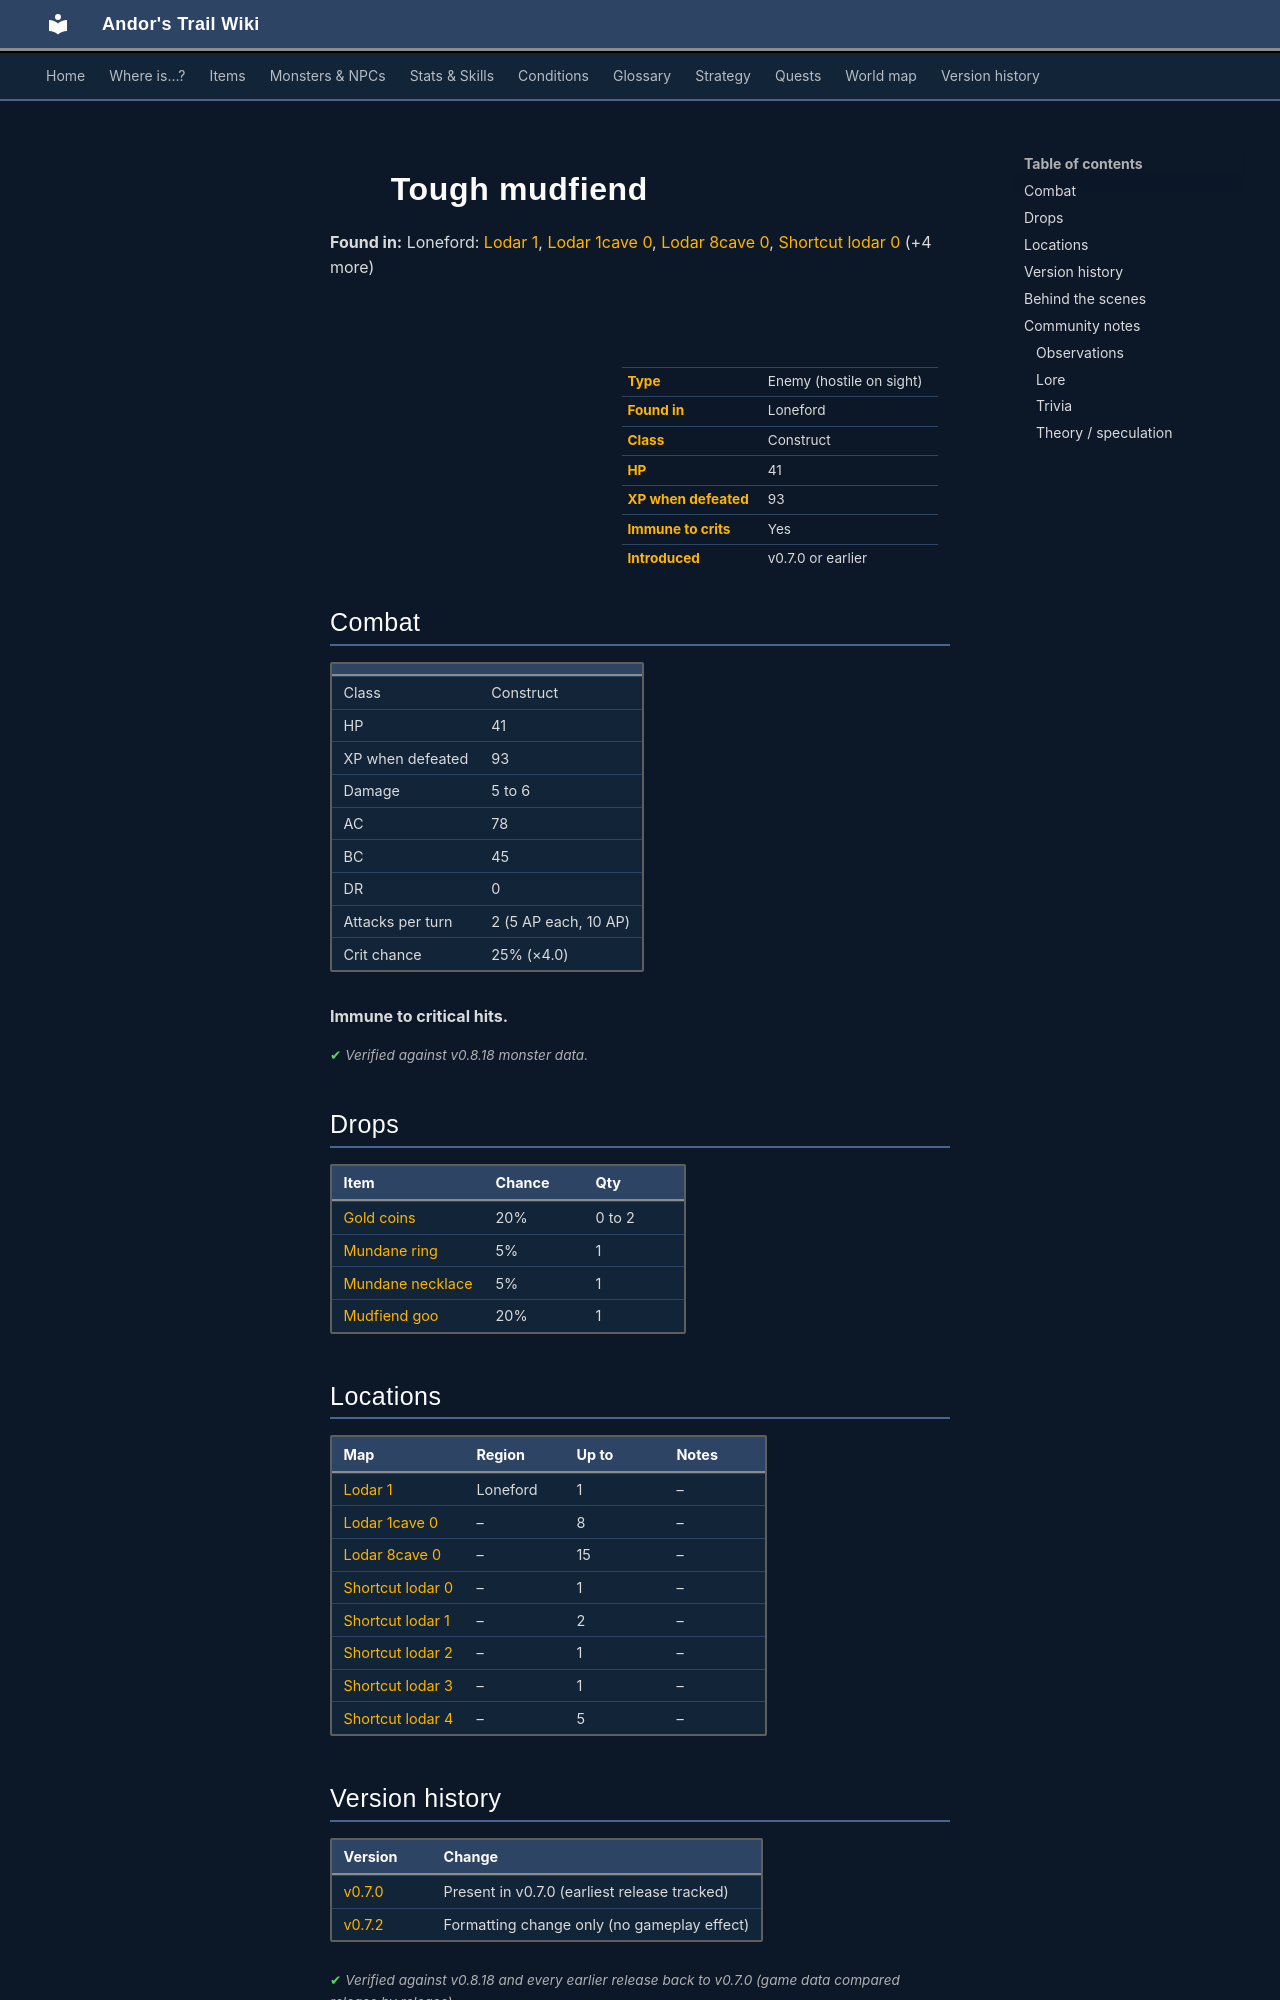

repository: asdfghjkl628/Andor-s-Trail-Wikiiii · page: monsters/mudfiend2/index.html · generator: mkdocs

---
description: "Tough mudfiend is an enemy in Andor's Trail (construct) with 41 HP, worth 93 XP, found in Loneford. Drops: Gold coins, Mundane ring, Mundane necklace, Mudfiend goo."
---

# ![](../assets/icons/monsters/monsters_ld2_133.png){ .sprite } Tough mudfiend

**Found in:** Loneford: [Lodar 1](../maps/lodar1.md), [Lodar 1cave 0](../maps/lodar1cave0.md), [Lodar 8cave 0](../maps/lodar8cave0.md), [Shortcut lodar 0](../maps/shortcut_lodar0.md) (+4 more)

<div class="infobox" markdown>

<p class="ib-img"><img class="sprite" src="../../assets/icons/monsters/monsters_ld2_133.png" alt=""></p>

| | |
|---|---|
| **Type** | Enemy (hostile on sight) |
| **Found in** | Loneford |
| **Class** | Construct |
| **HP** | 41 |
| **XP when defeated** | 93 |
| **Immune to crits** | Yes |
| **Introduced** | v0.7.0 or earlier |

</div>

## Combat

| | |
|---|---|
| Class | Construct |
| HP | 41 |
| XP when defeated | 93 |
| Damage | 5 to 6 |
| AC | 78 |
| BC | 45 |
| DR | 0 |
| Attacks per turn | 2 (5 AP each, 10 AP) |
| Crit chance | 25% (×4.0) |

**Immune to critical hits.**


<p class="verified">Verified against v0.8.18 monster data.</p>

## Drops

| Item | Chance | Qty |
|---|---|---|
| [Gold coins](../items/gold.md) | 20% | 0 to 2 |
| [Mundane ring](../items/ring1.md) | 5% | 1 |
| [Mundane necklace](../items/junk_necklace0.md) | 5% | 1 |
| [Mudfiend goo](../items/mudfiend.md) | 20% | 1 |

## Locations

| Map | Region | Up to | Notes |
|---|---|---|---|
| [Lodar 1](../maps/lodar1.md) | Loneford | 1 | – |
| [Lodar 1cave 0](../maps/lodar1cave0.md) | – | 8 | – |
| [Lodar 8cave 0](../maps/lodar8cave0.md) | – | 15 | – |
| [Shortcut lodar 0](../maps/shortcut_lodar0.md) | – | 1 | – |
| [Shortcut lodar 1](../maps/shortcut_lodar1.md) | – | 2 | – |
| [Shortcut lodar 2](../maps/shortcut_lodar2.md) | – | 1 | – |
| [Shortcut lodar 3](../maps/shortcut_lodar3.md) | – | 1 | – |
| [Shortcut lodar 4](../maps/shortcut_lodar4.md) | – | 5 | – |


## Version history

| Version | Change |
|---|---|
| [v0.7.0](../versions/0.7.0.md) | Present in v0.7.0 (earliest release tracked) |
| [v0.7.2](../versions/0.7.2.md) | Formatting change only (no gameplay effect) |

<p class="verified">Verified against v0.8.18 and every earlier release back to v0.7.0 (game data compared release by release).</p>


## Behind the scenes

*How the game data handles this character. Not needed for playing.*

??? info "How the XP value is calculated"

    The game computes each enemy's experience value when it loads the data (`MonsterTypeParser.java`):

    XP = ⌈(attacks per turn × attack chance × average damage × (1 + critical skill × critical multiplier) × 3 + HP × (1 + block chance) + 9 × damage resistance) × 0.7⌉

    Percentages are used as fractions (e.g. 60% = 0.6). Enemies whose attacks inflict a condition are worth 50 XP more. The More Exp skill adds a percentage on top.

??? info "Technical information"

    | | |
    |---|---|
    | Entry ID | `mudfiend2` |
    | Type (wiki) | Enemy |
    | Spawn group | `mudfiend` |
    | Loot table | `mudfiend` |
    | Conversation | – |
    | Faction | – |
    | Movement | – |
    | Icon | `monsters_ld2:133` |
    | Defined in | `res/raw/monsterlist_v070_lodar1cave.json` |

    Raw data:

    ```json
    {
     "id": "mudfiend2",
     "name": "Tough mudfiend",
     "iconID": "monsters_ld2:133",
     "maxHP": 41,
     "moveCost": 5,
     "monsterClass": "construct",
     "attackDamage": {
      "min": 5,
      "max": 6
     },
     "spawnGroup": "mudfiend",
     "droplistID": "mudfiend",
     "attackCost": 5,
     "attackChance": 78,
     "criticalSkill": 45,
     "criticalMultiplier": 4.0,
     "blockChance": 45
    }
    ```


## Community notes

<small>Written by players, not generated from game data. **Observations**: what players notice in-game · **Lore**: the in-world story · **Trivia**: real-world facts, references, development history · **Theory / speculation**: unconfirmed ideas; may just be unfinished content</small>
